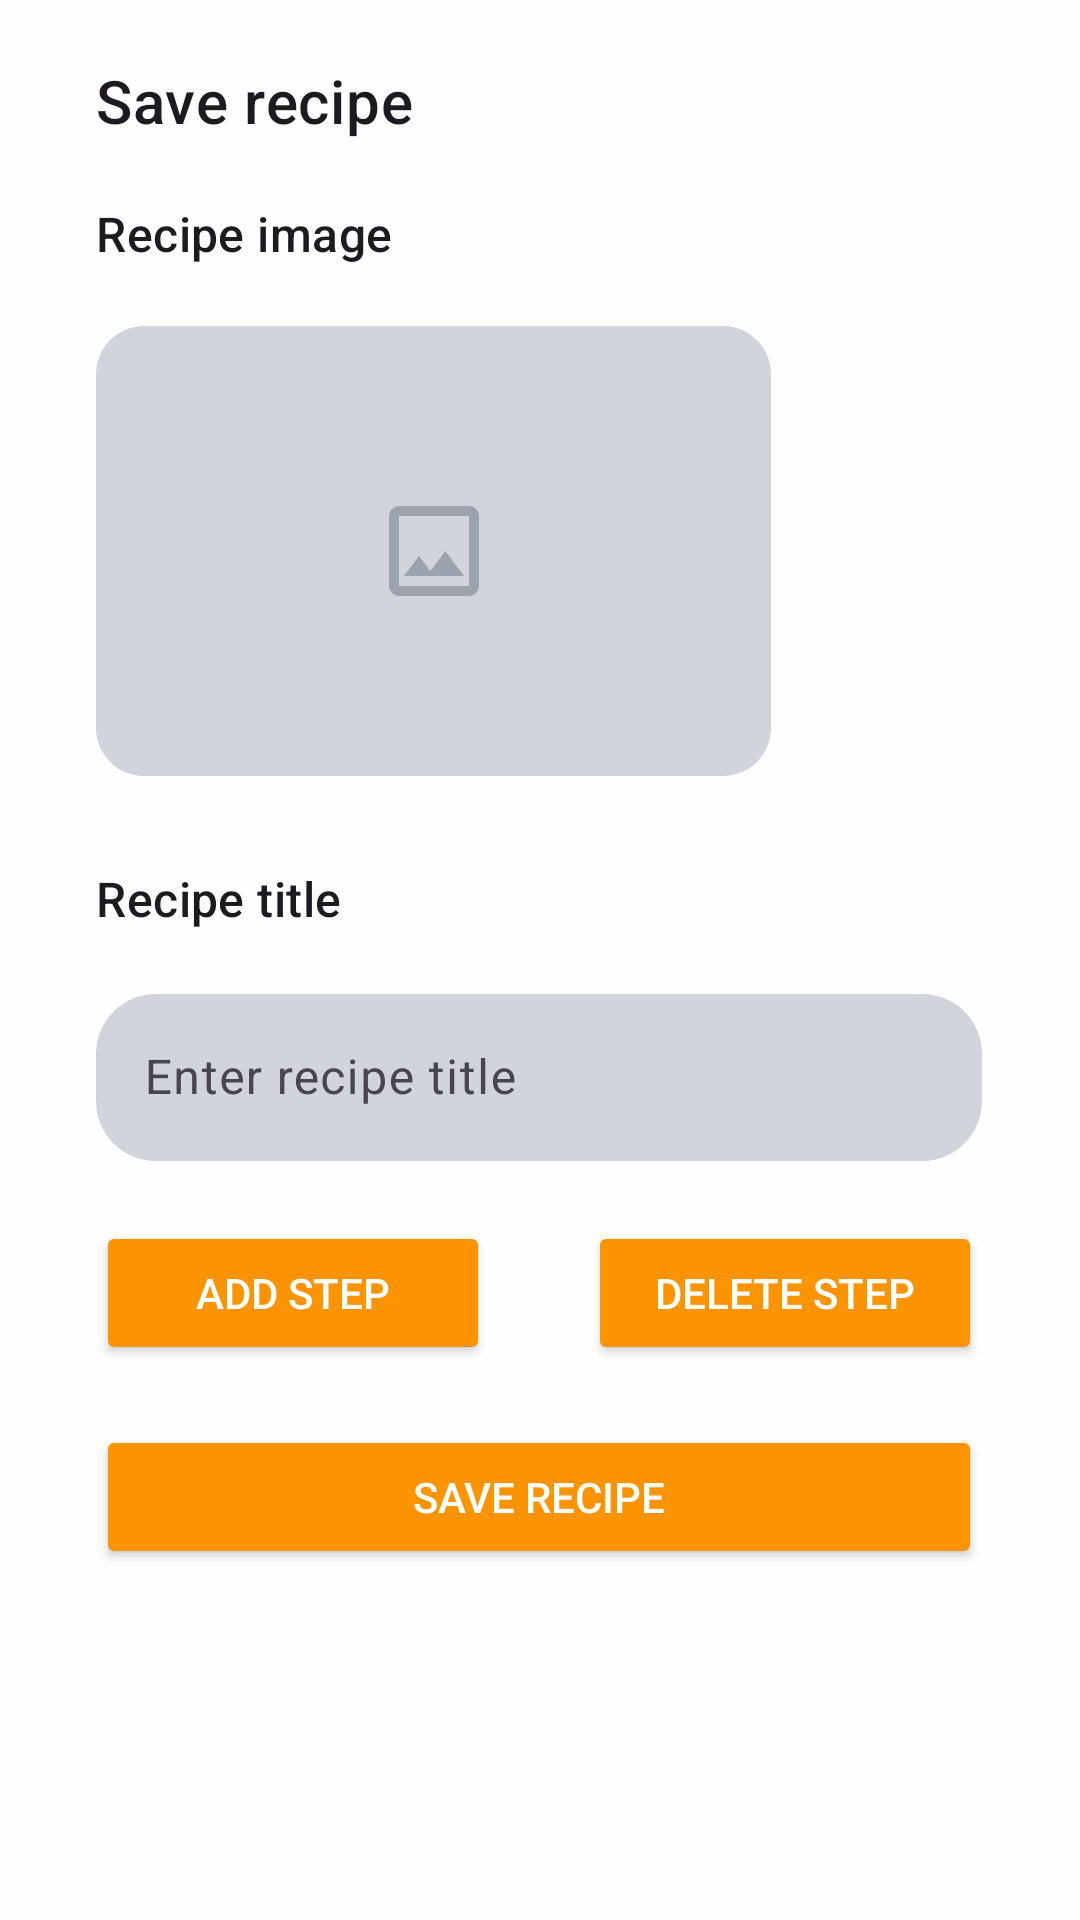

Android layout source for this screen:
<!-- AndroidManifest.xml: application theme Theme.RecipeApp -->
<!-- res/layout/fragment_post.xml -->
<?xml version="1.0" encoding="utf-8"?>
<ScrollView
    xmlns:android="http://schemas.android.com/apk/res/android"
    xmlns:tools="http://schemas.android.com/tools"
    xmlns:app="http://schemas.android.com/apk/res-auto"
    tools:context="ru.mtusi_skf.recipeapplication.screens.post.PostFragment"
    android:id="@+id/scrollView"
    android:layout_width="match_parent"
    android:layout_height="wrap_content" >

    <androidx.constraintlayout.widget.ConstraintLayout
        android:layout_width="match_parent"
        android:layout_height="wrap_content"
        android:padding="16dp" >

        
        <TextView
            android:id="@+id/save_text"
            android:layout_width="wrap_content"
            android:layout_height="wrap_content"
            android:layout_marginStart="16dp"
            android:layout_marginTop="4dp"
            android:text="@string/save_recipe_title"
            android:textAppearance="?attr/textAppearanceHeadline6"
            app:layout_constraintStart_toStartOf="parent"
            app:layout_constraintTop_toTopOf="parent" />

        
        <TextView
            android:id="@+id/image_text"
            android:layout_width="wrap_content"
            android:layout_height="wrap_content"
            android:layout_marginTop="20dp"
            android:text="@string/recipe_image"
            android:textAppearance="?attr/textAppearanceTitleMedium"
            app:layout_constraintStart_toStartOf="@id/save_text"
            app:layout_constraintTop_toBottomOf="@id/save_text" />

        <ImageButton
            android:id="@+id/image_button"
            android:layout_width="0dp"
            android:layout_height="150dp"
            android:layout_marginTop="20dp"
            app:layout_constraintDimensionRatio="3:2"
            app:layout_constraintWidth_percent="0.85"
            app:layout_constraintStart_toStartOf="@id/image_text"
            app:layout_constraintTop_toBottomOf="@id/image_text"
            android:background="@drawable/rectangle"
            android:contentDescription="@string/pick_recipe_image" />

        <ImageView
            android:id="@+id/image_button_icon"
            android:layout_width="wrap_content"
            android:layout_height="match_parent"
            app:layout_constraintStart_toStartOf="@id/image_button"
            app:layout_constraintTop_toTopOf="@id/image_button"
            app:layout_constraintEnd_toEndOf="@id/image_button"
            app:layout_constraintBottom_toBottomOf="@id/image_button"
            android:background="@drawable/ic_image_button_select"
            android:visibility="visible"
            android:contentDescription="@string/pick_recipe_image" />

        
        <TextView
            android:id="@+id/save_title_text"
            android:layout_width="wrap_content"
            android:layout_height="wrap_content"
            android:layout_marginTop="30dp"
            android:text="@string/recipe_title"
            android:textAppearance="?attr/textAppearanceTitleMedium"
            app:layout_constraintStart_toStartOf="@id/save_text"
            app:layout_constraintTop_toBottomOf="@id/image_button" />

        <com.google.android.material.textfield.TextInputLayout
            android:id="@+id/title_text_input"
            android:layout_width="0dp"
            android:layout_height="wrap_content"
            android:layout_marginTop="10dp"
            android:hint="@string/recipe_title_edit_hint"
            app:hintTextColor="@color/Grey_400"
            app:boxBackgroundMode="none"
            app:layout_constraintWidth_percent="0.90"
            app:layout_constraintTop_toBottomOf="@id/save_title_text"
            app:layout_constraintStart_toStartOf="@id/save_title_text">

            <com.google.android.material.textfield.TextInputEditText
                android:id="@+id/title_edit_text"
                android:layout_width="match_parent"
                android:layout_height="wrap_content"
                android:inputType="text"
                android:imeOptions="actionDone"
                android:background="@drawable/rounded_corners"/>
        </com.google.android.material.textfield.TextInputLayout>

        

        <LinearLayout
            android:id="@+id/steps_container"
            android:layout_width="match_parent"
            android:layout_height="wrap_content"
            android:orientation="vertical"
            app:layout_constraintStart_toStartOf="@id/title_text_input"
            app:layout_constraintTop_toBottomOf="@id/title_text_input"
            app:layout_constraintEnd_toEndOf="parent" />

        

        <Button
            android:id="@+id/buttonAddStep"
            android:layout_width="0dp"
            android:layout_height="wrap_content"
            android:layout_marginTop="20dp"
            android:text="@string/add_step_button"
            android:textColor="@color/button_text_color"
            android:backgroundTint="@color/Pizazz_500"
            app:layout_constraintTop_toBottomOf="@id/steps_container"
            app:layout_constraintStart_toStartOf="@id/title_text_input"
            app:layout_constraintWidth_percent="0.40" />

        <Button
            android:id="@+id/buttonRemoveStep"
            android:layout_width="0dp"
            android:layout_height="wrap_content"
            android:layout_marginTop="20dp"
            android:text="@string/delete_step_button"
            android:textColor="@color/button_text_color"
            android:backgroundTint="@color/Pizazz_500"
            app:layout_constraintTop_toBottomOf="@id/steps_container"
            app:layout_constraintEnd_toEndOf="@id/title_text_input"
            app:layout_constraintWidth_percent="0.40" />

        
        <Button
            android:id="@+id/buttonSaveRecipe"
            android:layout_width="0dp"
            android:layout_height="wrap_content"
            android:layout_marginTop="20dp"
            android:text="@string/save_recipe_button"
            android:textColor="@color/button_text_color"
            android:backgroundTint="@color/Pizazz_500"
            app:layout_constraintStart_toStartOf="@id/buttonAddStep"
            app:layout_constraintBottom_toBottomOf="parent"
            app:layout_constraintEnd_toEndOf="@id/buttonRemoveStep"
            app:layout_constraintTop_toBottomOf="@id/buttonAddStep"
            android:layout_marginBottom="80dp"/>

    </androidx.constraintlayout.widget.ConstraintLayout>
</ScrollView>
<!-- resources referenced by this layout -->
<resources>
  <color name="Grey_400">#9CA3AF</color>
  <color name="Pizazz_500">#FB9400</color>
  <color name="button_text_color">#FFFFFF</color>
  <!-- drawable ic_image_button_select (drawable) -->
  <vector xmlns:android="http://schemas.android.com/apk/res/android"
      android:width="40dp"
      android:height="40dp"
      android:viewportWidth="960"
      android:viewportHeight="960">
    <path
        android:pathData="M200,840q-33,0 -56.5,-23.5T120,760v-560q0,-33 23.5,-56.5T200,120h560q33,0 56.5,23.5T840,200v560q0,33 -23.5,56.5T760,840L200,840ZM200,760h560v-560L200,200v560ZM240,680h480L570,480 450,640l-90,-120 -120,160ZM200,760v-560,560Z"
        android:fillColor="@color/Grey_400"/>
  </vector>
  <!-- drawable rectangle (drawable) -->
  <?xml version="1.0" encoding="utf-8"?>
  <shape xmlns:android="http://schemas.android.com/apk/res/android"
      android:shape="rectangle">
      <solid android:color="@color/Grey_300"/> 
      <corners android:radius="16dp" />
      <size
          android:width="48dp"
          android:height="36dp"/> 
  </shape>
  <!-- drawable rounded_corners (drawable) -->
  <?xml version="1.0" encoding="utf-8"?>
  <shape xmlns:android="http://schemas.android.com/apk/res/android"
      android:shape="rectangle">
      <corners android:radius="20dp" /> 
      <solid android:color="@color/Grey_300" /> 
  </shape>
  <string name="add_step_button">Add step</string>
  <string name="delete_step_button">Delete step</string>
  <string name="pick_recipe_image">Pick recipe image</string>
  <string name="recipe_image">Recipe image</string>
  <string name="recipe_title">Recipe title</string>
  <string name="recipe_title_edit_hint">Enter recipe title</string>
  <string name="save_recipe_button">Save recipe</string>
  <string name="save_recipe_title">Save recipe</string>
  <style name="Theme.RecipeApp" parent="Base.Theme.RecipeApp" />
  <color name="Grey_300">#D1D5DB</color>
  <style name="Base.Theme.RecipeApp" parent="Theme.Material3.DayNight.NoActionBar">
          
          <item name="colorPrimaryDark">@android:color/transparent</item>
          <item name="android:windowBackground">#FFFEFE</item>
      </style>
</resources>
